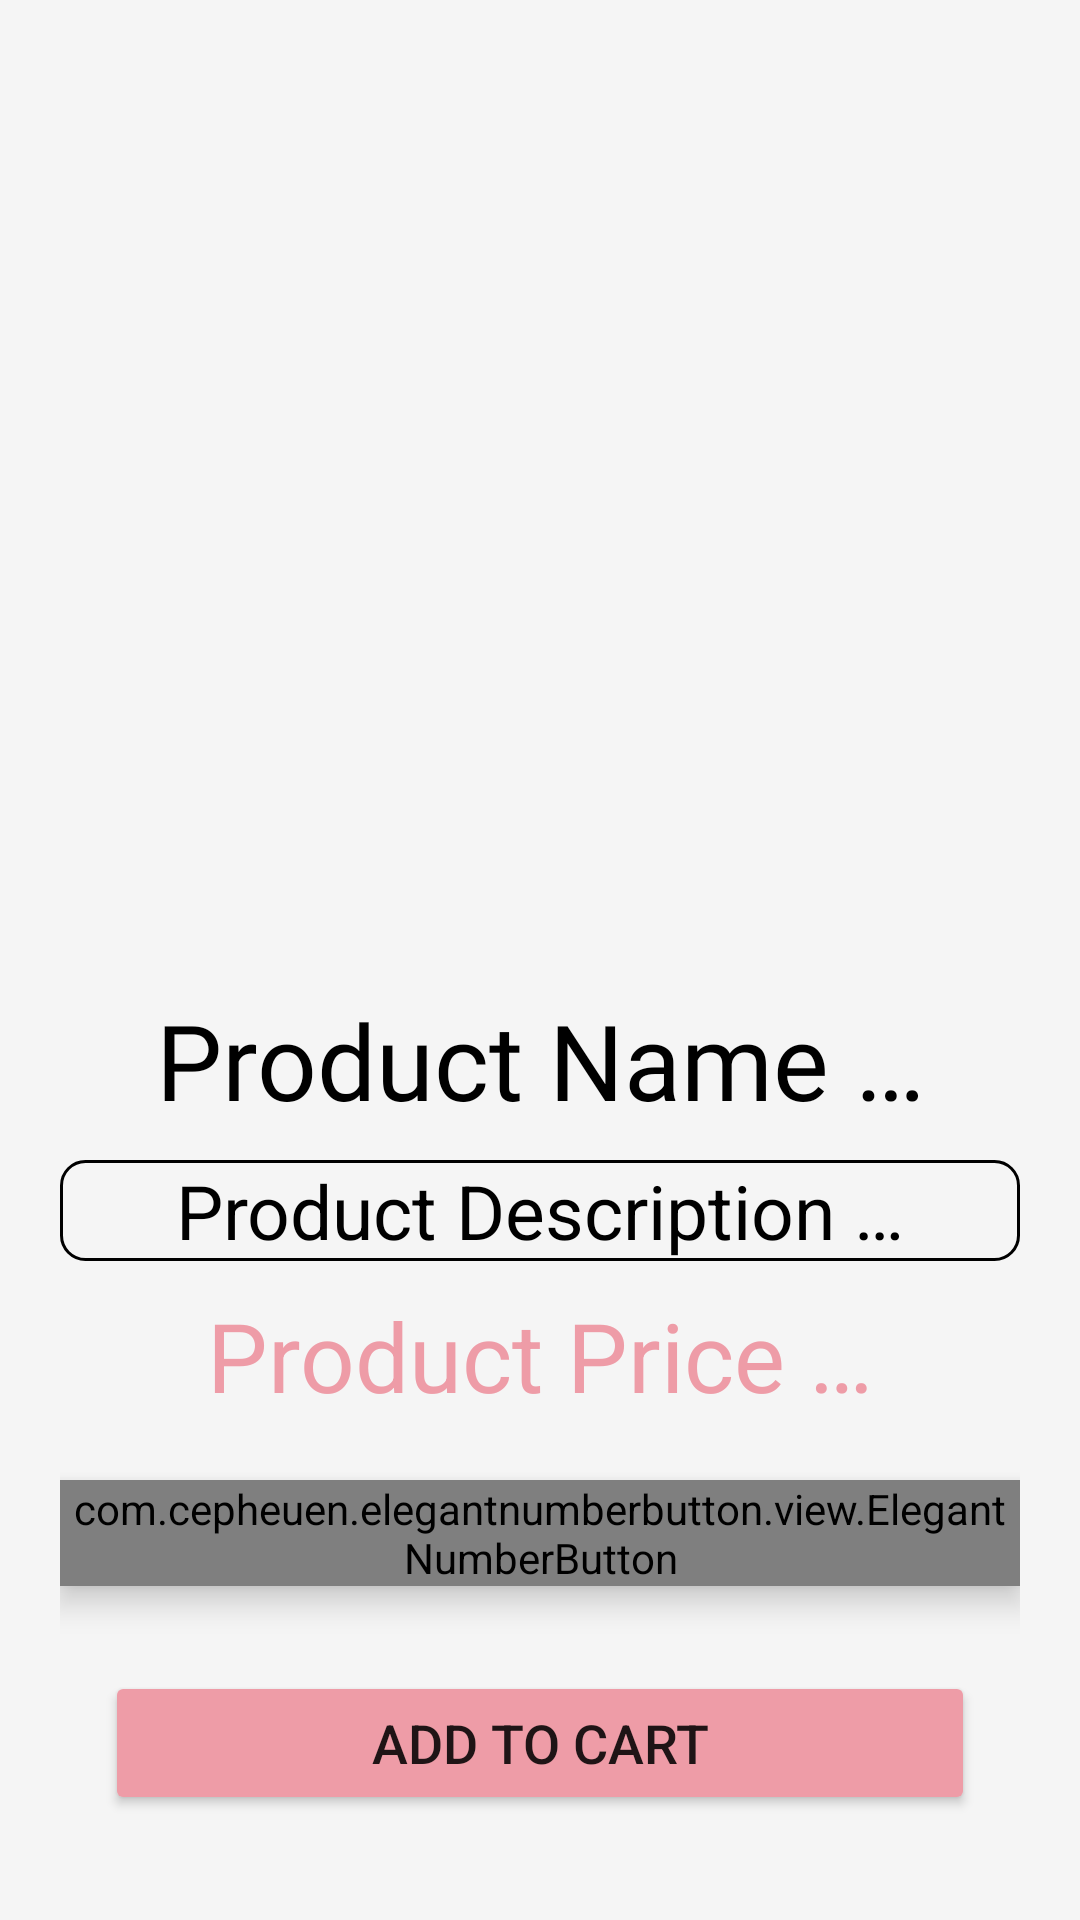

Reconstruct the res/layout file that produces this screen, plus the resources it refers to.
<!-- AndroidManifest.xml: application theme Theme.JaiShreeGaneshTextile -->
<!-- res/layout/activity_product_details.xml -->
<?xml version="1.0" encoding="utf-8"?>
<RelativeLayout xmlns:android="http://schemas.android.com/apk/res/android"
    xmlns:app="http://schemas.android.com/apk/res-auto"
    xmlns:tools="http://schemas.android.com/tools"
    android:layout_width="match_parent"
    android:layout_height="match_parent"
    tools:context=".Common.ProductDetails"
    android:background="@color/lightWhite"
    android:padding="20dp">

    <ImageView
        android:layout_width="match_parent"
        android:layout_height="300dp"
        android:scaleType="centerCrop"
        android:id="@+id/product_image_details"/>

    <TextView
        android:id="@+id/product_name_details"
        android:layout_width="match_parent"
        android:layout_height="wrap_content"
        android:layout_below="@+id/product_image_details"
        android:layout_marginTop="10dp"
        android:fontFamily="@font/muli_bold_italic"
        android:gravity="center"
        android:text="@string/product_name"
        android:textColor="@color/black"
        android:textSize="35sp" />

    <TextView
        android:id="@+id/product_description_details"
        android:layout_width="match_parent"
        android:layout_height="wrap_content"
        android:background="@drawable/black_border"
        android:layout_below="@+id/product_name_details"
        android:layout_marginTop="10dp"
        android:gravity="center"
        android:text="@string/product_description"
        android:textColor="@color/black"
        android:textSize="25sp"/>

    <TextView
        android:id="@+id/product_price_details"
        android:layout_width="match_parent"
        android:layout_height="wrap_content"
        android:layout_below="@+id/product_description_details"
        android:layout_marginTop="10dp"
        android:gravity="center"
        android:text="@string/product_price"
        android:textColor="@color/basic_dark"
        android:textSize="32sp"/>

    <com.cepheuen.elegantnumberbutton.view.ElegantNumberButton
        android:id="@+id/number_btn"
        android:layout_width="wrap_content"
        android:layout_height="wrap_content"
        android:elevation="6dp"
        app:textSize="12sp"
        app:initialNumber="1"
        app:finalNumber="1000"
        android:layout_centerHorizontal="true"
        android:layout_below="@+id/product_price_details"
        android:layout_marginTop="20dp"/>


    <Button
        android:id="@+id/pd_add_to_cart_button"
        android:layout_width="match_parent"
        android:layout_height="wrap_content"
        android:text="@string/add_to_cart"
        android:backgroundTint="@color/basic_dark"
        android:layout_alignParentBottom="true"
        android:layout_margin="15dp"
        android:textSize="18sp"/>


</RelativeLayout>
<!-- resources referenced by this layout -->
<resources>
  <color name="basic_dark">#ee9ca7</color>
  <color name="black">#FF000000</color>
  <color name="lightWhite">#f5f5f5</color>
  <!-- drawable black_border (drawable) -->
  <?xml version="1.0" encoding="utf-8"?>
  <shape xmlns:android="http://schemas.android.com/apk/res/android"
      android:shape="rectangle">
  
      <solid android:color="#00ffffff"/>
      <stroke android:width="1dp"
          android:color="@color/black"/>
      <corners android:radius="8dp"/>
  
  </shape>
  <string name="add_to_cart">Add To Cart</string>
  <string name="product_description">Product Description …</string>
  <string name="product_name">Product Name …</string>
  <string name="product_price">Product Price …</string>
  <style name="Theme.JaiShreeGaneshTextile" parent="Theme.MaterialComponents.DayNight.NoActionBar">
          
          <item name="colorPrimary">@color/purple_500</item>
          <item name="colorPrimaryVariant">@color/purple_700</item>
          <item name="colorOnPrimary">@color/white</item>
          
          <item name="colorSecondary">@color/teal_200</item>
          <item name="colorSecondaryVariant">@color/teal_700</item>
          <item name="colorOnSecondary">@color/black</item>
          
          <item name="android:statusBarColor" tools:targetApi="l">?attr/colorPrimaryVariant</item>
          
      </style>
  <color name="purple_500">#FF6200EE</color>
  <color name="purple_700">#FF3700B3</color>
  <color name="white">#FFFFFFFF</color>
  <color name="teal_200">#FF03DAC5</color>
  <color name="teal_700">#FF018786</color>
</resources>
